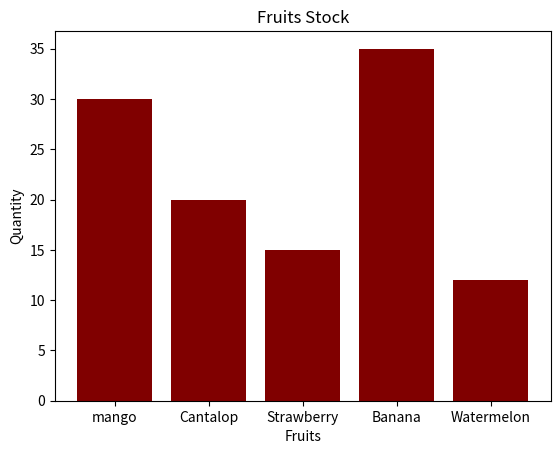

Recreate this plot in Python.
'''
Sample program using Bar plot demo
A Bar chart/plot/graph represents categorical data using rectangular bars with height/length proportional to the values.
Use cases: Visualize #of customer per payment method; #of customers per city or type of TV cable network; #of issues based on status;
'''
import matplotlib.pyplot as plt

#Create sample dataset
fruits = {"mango":30,"Cantalop":20,"Strawberry":15,"Banana":35,"Watermelon": 12}

names = list(fruits.keys())
counts = list(fruits.values())

#Use bar() method to plot bar chart. Optionally use color attribute to specify bar color
plt.bar(names,counts,color="maroon")
plt.xlabel("Fruits")
plt.ylabel("Quantity")
plt.title("Fruits Stock")
#Optionally, you can create Horizontal bar plot using barh
#plt.barh(names,counts)

plt.show()